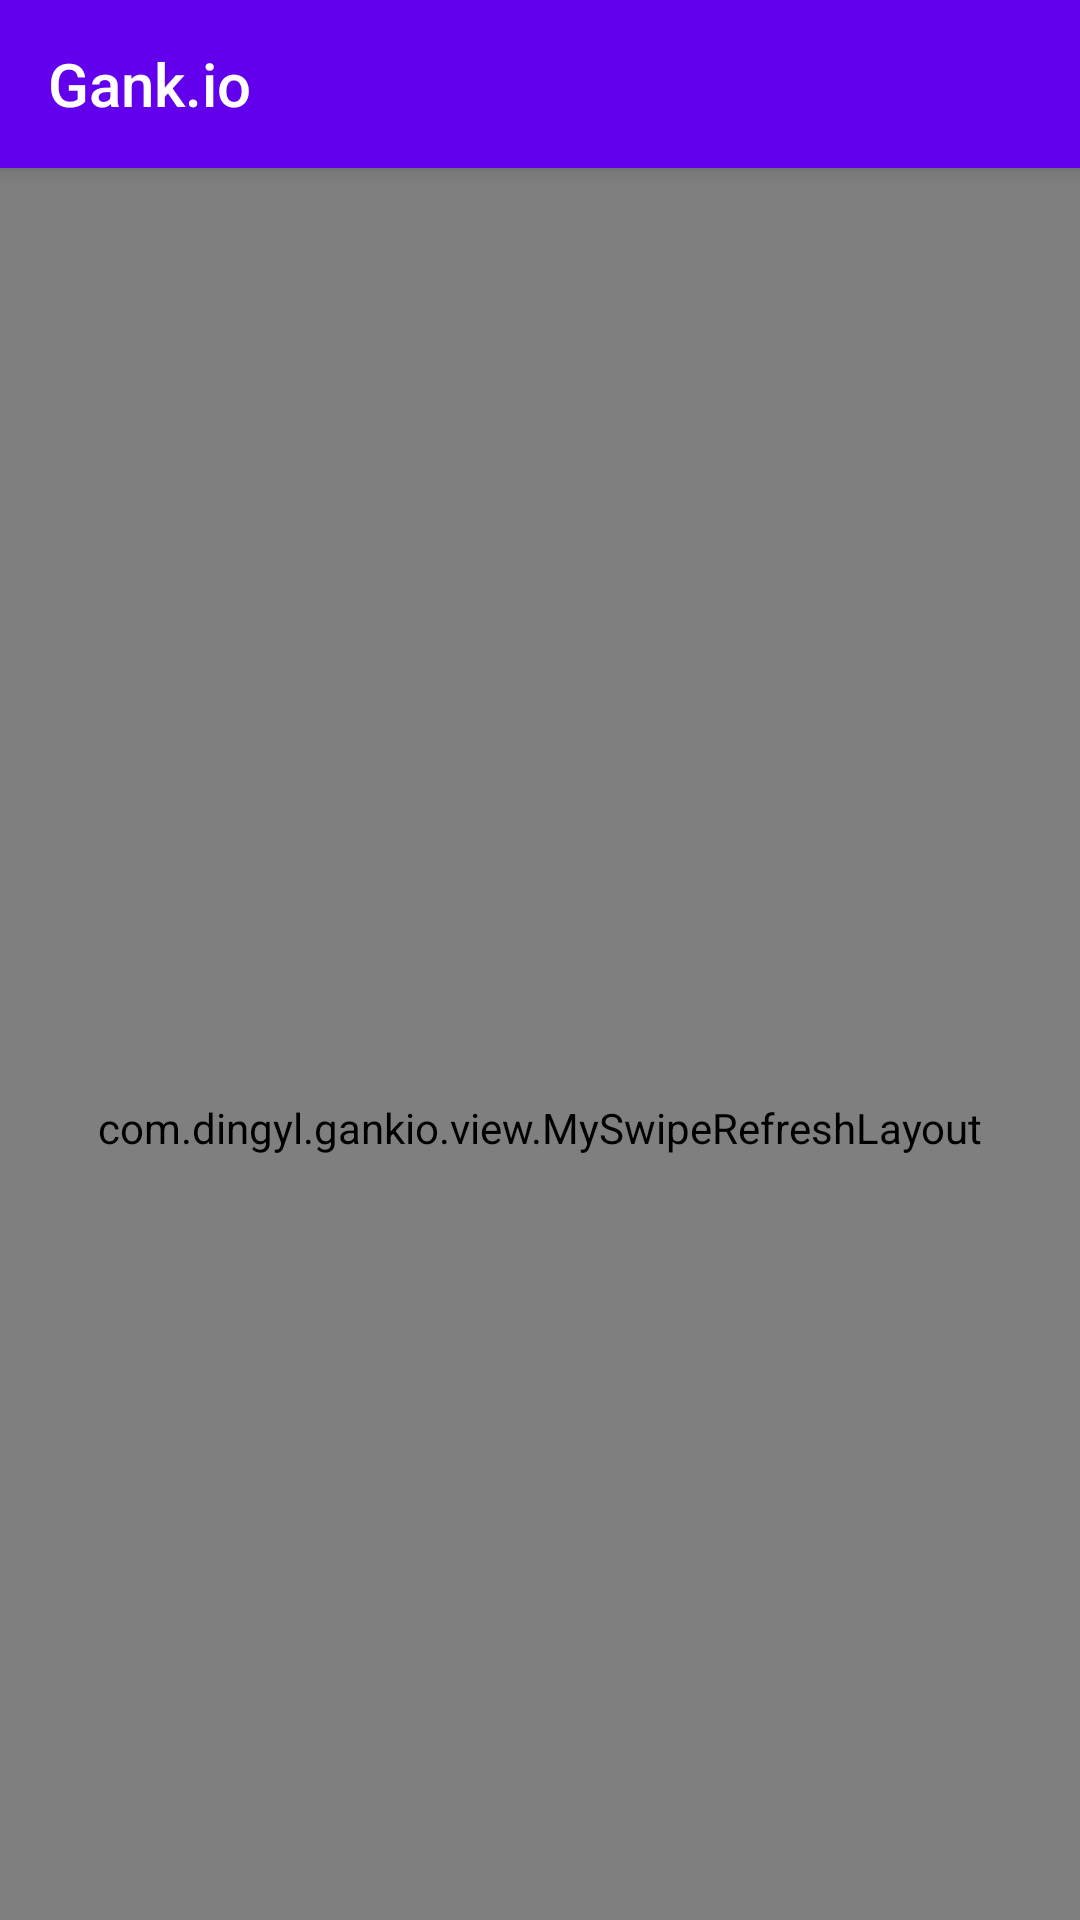

Reconstruct the res/layout file that produces this screen, plus the resources it refers to.
<!-- AndroidManifest.xml: application theme AppTheme -->
<!-- res/layout/activity_main.xml -->
<?xml version="1.0" encoding="utf-8"?>
<android.support.design.widget.CoordinatorLayout
    xmlns:android="http://schemas.android.com/apk/res/android"
    xmlns:app="http://schemas.android.com/apk/res-auto"
    xmlns:tools="http://schemas.android.com/tools"
    android:layout_width="match_parent"
    android:layout_height="match_parent"
    tools:context=".activity.MainActivity">

    <android.support.design.widget.AppBarLayout
        android:layout_width="match_parent"
        android:layout_height="wrap_content">

        <android.support.v7.widget.Toolbar
            android:id="@+id/toolbar"
            android:layout_width="match_parent"
            android:layout_height="wrap_content"
            app:layout_scrollFlags="scroll"
            android:background="?attr/colorPrimary"
            android:theme="@style/ThemeOverlay.AppCompat.Dark.ActionBar"
            app:popupTheme="@style/ThemeOverlay.AppCompat.Light"
            app:title="@string/main_title" />
    </android.support.design.widget.AppBarLayout>

    <com.dingyl.gankio.view.MySwipeRefreshLayout
        android:id="@+id/swipe_layout"
        android:layout_width="match_parent"
        android:layout_height="match_parent"
        app:layout_behavior="@string/appbar_scrolling_view_behavior">
        <android.support.v7.widget.RecyclerView
            android:id="@+id/main_recycler"
            android:layout_width="match_parent"
            android:layout_height="match_parent"
            />
    </com.dingyl.gankio.view.MySwipeRefreshLayout>


</android.support.design.widget.CoordinatorLayout>
<!-- resources referenced by this layout -->
<resources>
  <string name="main_title">Gank.io</string>
  <style name="AppTheme" parent="Theme.AppCompat.Light.DarkActionBar">
          
          <item name="colorPrimary">@color/colorPrimary</item>
          <item name="colorPrimaryDark">@color/colorPrimaryDark</item>
          <item name="colorAccent">@color/colorAccent</item>
      </style>
  <!-- not gathered from this repository: default colours our renderer supplied (Android Studio template values) -->
  <color name="colorPrimary">#FF6200EE</color>
  <color name="colorPrimaryDark">#FF3700B3</color>
  <color name="colorAccent">#FF03DAC5</color>
</resources>
